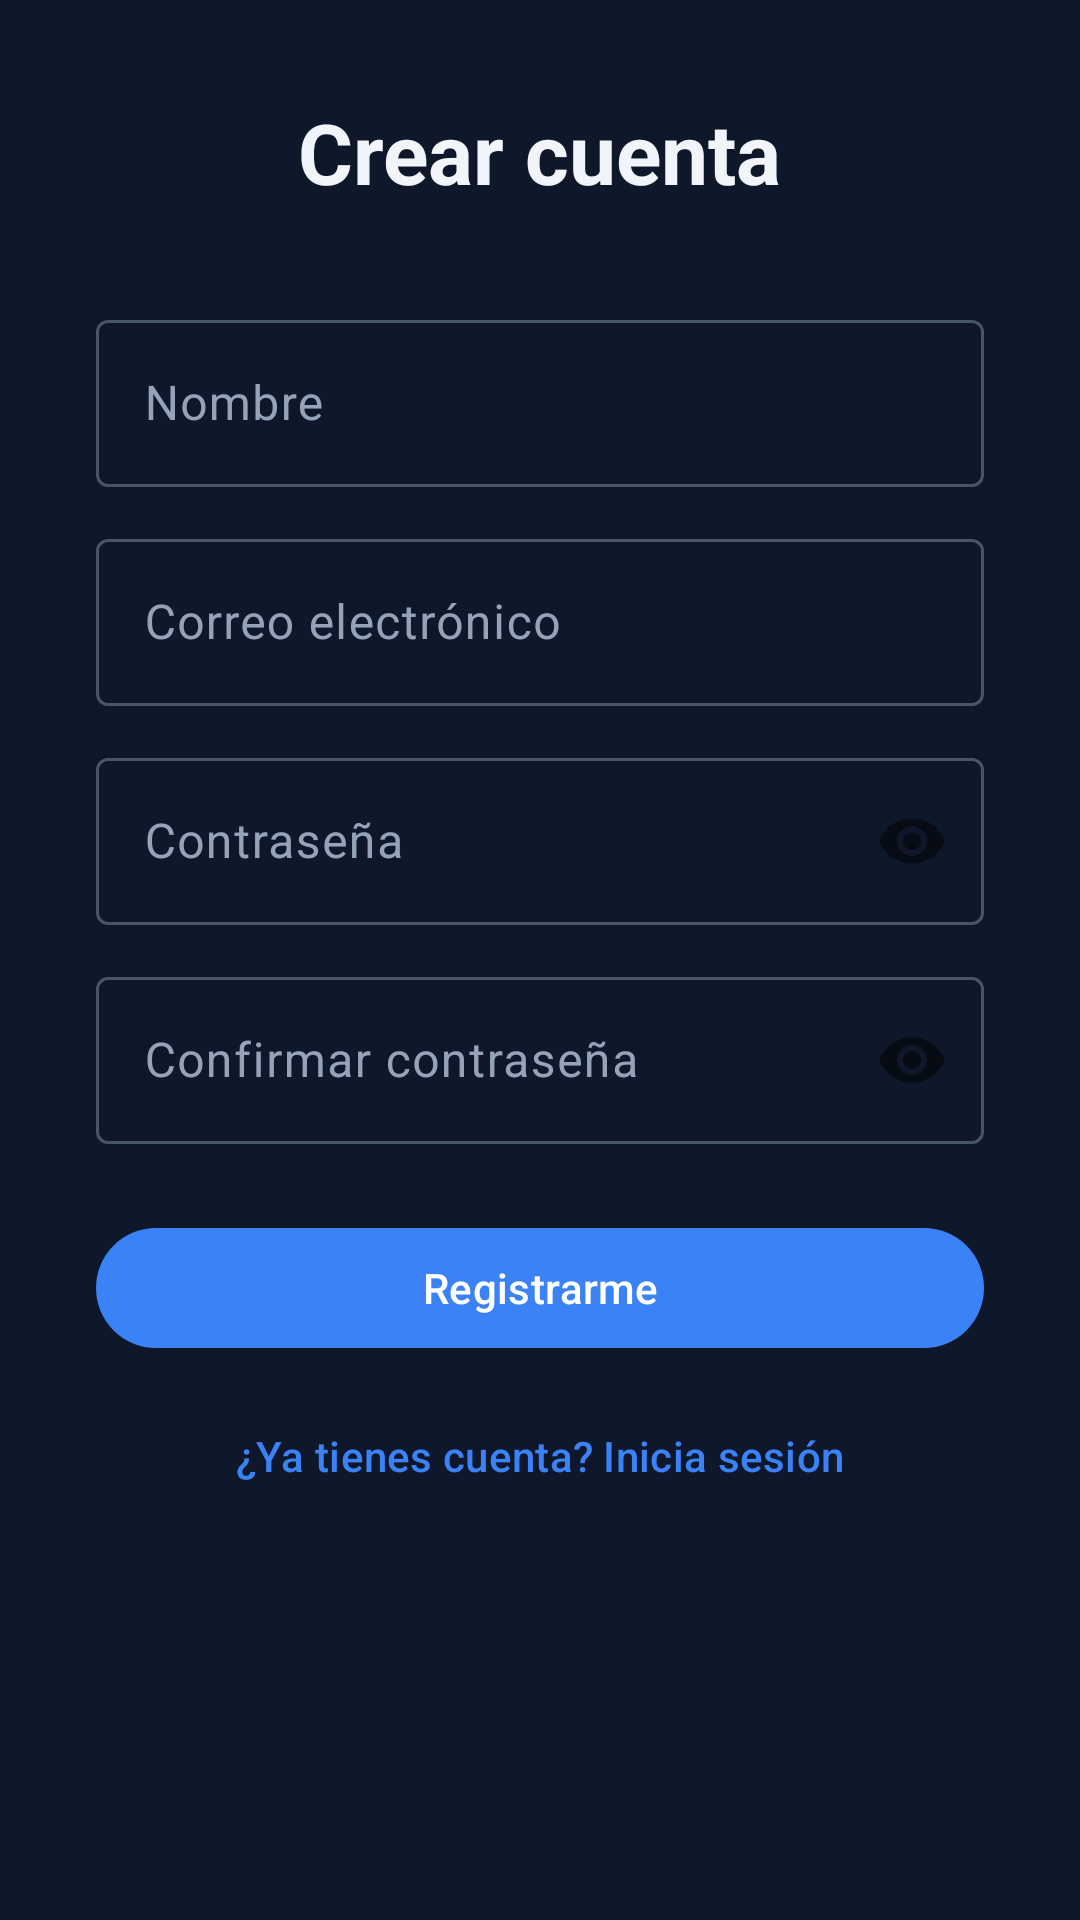

The Android layout XML behind this screen, and the referenced resources:
<!-- AndroidManifest.xml: application theme Theme.Localiza2 -->
<!-- res/layout/fragment_register.xml -->
<?xml version="1.0" encoding="utf-8"?>
<ScrollView xmlns:android="http://schemas.android.com/apk/res/android"
    xmlns:app="http://schemas.android.com/apk/res-auto"
    android:layout_width="match_parent"
    android:layout_height="match_parent">

    <LinearLayout
        android:layout_width="match_parent"
        android:layout_height="wrap_content"
        android:gravity="center_horizontal"
        android:orientation="vertical"
        android:padding="@dimen/spacing_2xl">

        
        <LinearLayout
            android:id="@+id/layoutForm"
            android:layout_width="match_parent"
            android:layout_height="wrap_content"
            android:orientation="vertical">

            <TextView
                android:layout_width="wrap_content"
                android:layout_height="wrap_content"
                android:layout_gravity="center"
                android:layout_marginBottom="@dimen/spacing_2xl"
                android:text="Crear cuenta"
                android:textSize="28sp"
                android:textStyle="bold"
                android:textColor="?attr/colorOnSurface" />

            <com.google.android.material.textfield.TextInputLayout
                android:layout_width="match_parent"
                android:layout_height="wrap_content"
                android:hint="Nombre"
                style="@style/Widget.Material3.TextInputLayout.OutlinedBox">
                <com.google.android.material.textfield.TextInputEditText
                    android:id="@+id/etName"
                    android:layout_width="match_parent"
                    android:layout_height="wrap_content"
                    android:inputType="textPersonName" />
            </com.google.android.material.textfield.TextInputLayout>

            <com.google.android.material.textfield.TextInputLayout
                android:layout_width="match_parent"
                android:layout_height="wrap_content"
                android:layout_marginTop="@dimen/spacing_md"
                android:hint="Correo electrónico"
                style="@style/Widget.Material3.TextInputLayout.OutlinedBox">
                <com.google.android.material.textfield.TextInputEditText
                    android:id="@+id/etEmail"
                    android:layout_width="match_parent"
                    android:layout_height="wrap_content"
                    android:inputType="textEmailAddress" />
            </com.google.android.material.textfield.TextInputLayout>

            <com.google.android.material.textfield.TextInputLayout
                android:layout_width="match_parent"
                android:layout_height="wrap_content"
                android:layout_marginTop="@dimen/spacing_md"
                android:hint="Contraseña"
                app:passwordToggleEnabled="true"
                style="@style/Widget.Material3.TextInputLayout.OutlinedBox">
                <com.google.android.material.textfield.TextInputEditText
                    android:id="@+id/etPassword"
                    android:layout_width="match_parent"
                    android:layout_height="wrap_content"
                    android:inputType="textPassword" />
            </com.google.android.material.textfield.TextInputLayout>

            <com.google.android.material.textfield.TextInputLayout
                android:layout_width="match_parent"
                android:layout_height="wrap_content"
                android:layout_marginTop="@dimen/spacing_md"
                android:hint="Confirmar contraseña"
                app:passwordToggleEnabled="true"
                style="@style/Widget.Material3.TextInputLayout.OutlinedBox">
                <com.google.android.material.textfield.TextInputEditText
                    android:id="@+id/etConfirmPassword"
                    android:layout_width="match_parent"
                    android:layout_height="wrap_content"
                    android:inputType="textPassword" />
            </com.google.android.material.textfield.TextInputLayout>

            <ProgressBar
                android:id="@+id/progressBar"
                android:layout_width="wrap_content"
                android:layout_height="wrap_content"
                android:layout_gravity="center"
                android:layout_marginTop="@dimen/spacing_lg"
                android:visibility="gone" />

            <com.google.android.material.button.MaterialButton
                android:id="@+id/btnRegister"
                android:layout_width="match_parent"
                android:layout_height="wrap_content"
                android:layout_marginTop="@dimen/spacing_xl"
                android:text="Registrarme" />

            <com.google.android.material.button.MaterialButton
                android:id="@+id/btnGoLogin"
                android:layout_width="match_parent"
                android:layout_height="wrap_content"
                android:layout_marginTop="@dimen/spacing_sm"
                android:text="¿Ya tienes cuenta? Inicia sesión"
                style="@style/Widget.Material3.Button.TextButton" />

        </LinearLayout>

        
        <LinearLayout
            android:id="@+id/layoutPending"
            android:layout_width="match_parent"
            android:layout_height="wrap_content"
            android:orientation="vertical"
            android:gravity="center"
            android:visibility="gone">

            <TextView
                android:layout_width="wrap_content"
                android:layout_height="wrap_content"
                android:layout_gravity="center"
                android:layout_marginBottom="@dimen/spacing_lg"
                android:text="Revisa tu correo"
                android:textSize="24sp"
                android:textStyle="bold"
                android:textColor="?attr/colorOnSurface" />

            <TextView
                android:id="@+id/tvPendingDesc"
                android:layout_width="match_parent"
                android:layout_height="wrap_content"
                android:gravity="center"
                android:layout_marginBottom="@dimen/spacing_2xl"
                android:textSize="@dimen/text_size_subtitle"
                android:textColor="?attr/colorOnSurface"
                android:lineSpacingMultiplier="1.4" />

            <com.google.android.material.button.MaterialButton
                android:id="@+id/btnResend"
                android:layout_width="match_parent"
                android:layout_height="wrap_content"
                android:text="Reenviar correo" />

            <com.google.android.material.button.MaterialButton
                android:id="@+id/btnBackToLogin"
                android:layout_width="match_parent"
                android:layout_height="wrap_content"
                android:layout_marginTop="@dimen/spacing_sm"
                android:text="Volver al inicio de sesión"
                style="@style/Widget.Material3.Button.TextButton" />

        </LinearLayout>

    </LinearLayout>
</ScrollView>
<!-- resources referenced by this layout -->
<resources>
  <dimen name="spacing_2xl">32dp</dimen>
  <dimen name="spacing_lg">16dp</dimen>
  <dimen name="spacing_md">12dp</dimen>
  <dimen name="spacing_sm">8dp</dimen>
  <dimen name="spacing_xl">24dp</dimen>
  <dimen name="text_size_subtitle">15sp</dimen>
  <style name="Theme.Localiza2" parent="Theme.Material3.DayNight.NoActionBar">
          
          <item name="colorPrimary">@color/accent_primary</item>
          <item name="colorOnPrimary">@color/white</item>
          <item name="colorPrimaryContainer">@color/bg_surface_2</item>
          <item name="colorOnPrimaryContainer">@color/accent_light</item>
  
          
          <item name="colorSecondary">@color/accent_primary</item>
          <item name="colorOnSecondary">@color/white</item>
          <item name="colorSecondaryContainer">@color/bg_surface_2</item>
          <item name="colorOnSecondaryContainer">@color/accent_light</item>
  
          
          <item name="colorError">@color/danger</item>
          <item name="colorOnError">@color/white</item>
          <item name="colorErrorContainer">@color/bg_surface_2</item>
          <item name="colorOnErrorContainer">@color/danger</item>
  
          
          <item name="colorSurface">@color/bg_surface</item>
          <item name="colorOnSurface">@color/text_primary</item>
          <item name="colorSurfaceVariant">@color/bg_surface_2</item>
          <item name="colorOnSurfaceVariant">@color/text_muted</item>
          <item name="android:colorBackground">@color/bg_primary</item>
          <item name="colorOnBackground">@color/text_primary</item>
  
          
          <item name="colorOutline">@color/bg_surface_3</item>
          <item name="colorOutlineVariant">@color/bg_surface_2</item>
          <item name="colorSurfaceContainerLow">@color/bg_surface</item>
          <item name="colorSurfaceContainer">@color/bg_surface_2</item>
          <item name="colorSurfaceContainerHigh">@color/bg_surface_3</item>
  
          
          <item name="android:textColorPrimary">@color/text_primary</item>
          <item name="android:textColorSecondary">@color/text_muted</item>
          <item name="android:textColorHint">@color/text_hint</item>
      </style>
  <color name="accent_primary">#3b82f6</color>
  <color name="white">#FFFFFFFF</color>
  <color name="bg_surface_2">#334155</color>
  <color name="accent_light">#60a5fa</color>
  <color name="danger">#ef4444</color>
  <color name="bg_surface">#1e293b</color>
  <color name="text_primary">#f1f5f9</color>
  <color name="text_muted">#94a3b8</color>
  <color name="bg_primary">#0f172a</color>
  <color name="bg_surface_3">#475569</color>
  <color name="text_hint">#64748b</color>
</resources>
